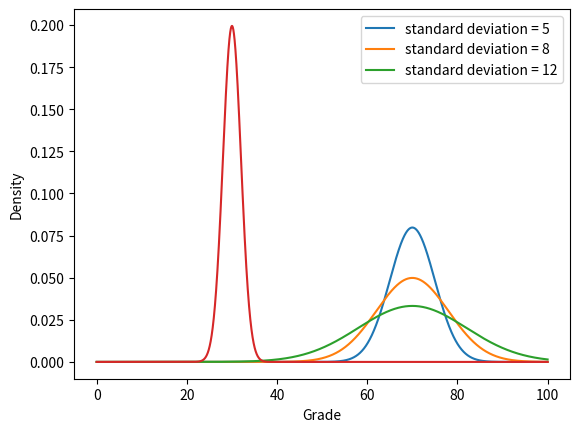

This figure's Python source:
import numpy as np
import matplotlib.pyplot as plt
from scipy.stats import norm

x = np.arange(0, 100, 0.001)

mean = 70
for sigma in [5, 8, 12]:    # varying sigma
    y = norm.pdf(x, mean, sigma)    # evaluate the x
    label = f'standard deviation = {sigma}'
    plt.plot(x, y, label = label)


mean = 30
for sigma in [2]:           # moving mean
    y = norm.pdf(x, mean, sigma)
    plt.plot(x, y)

plt.xlabel('Grade')
plt.ylabel('Density')
plt.legend()
plt.show()
